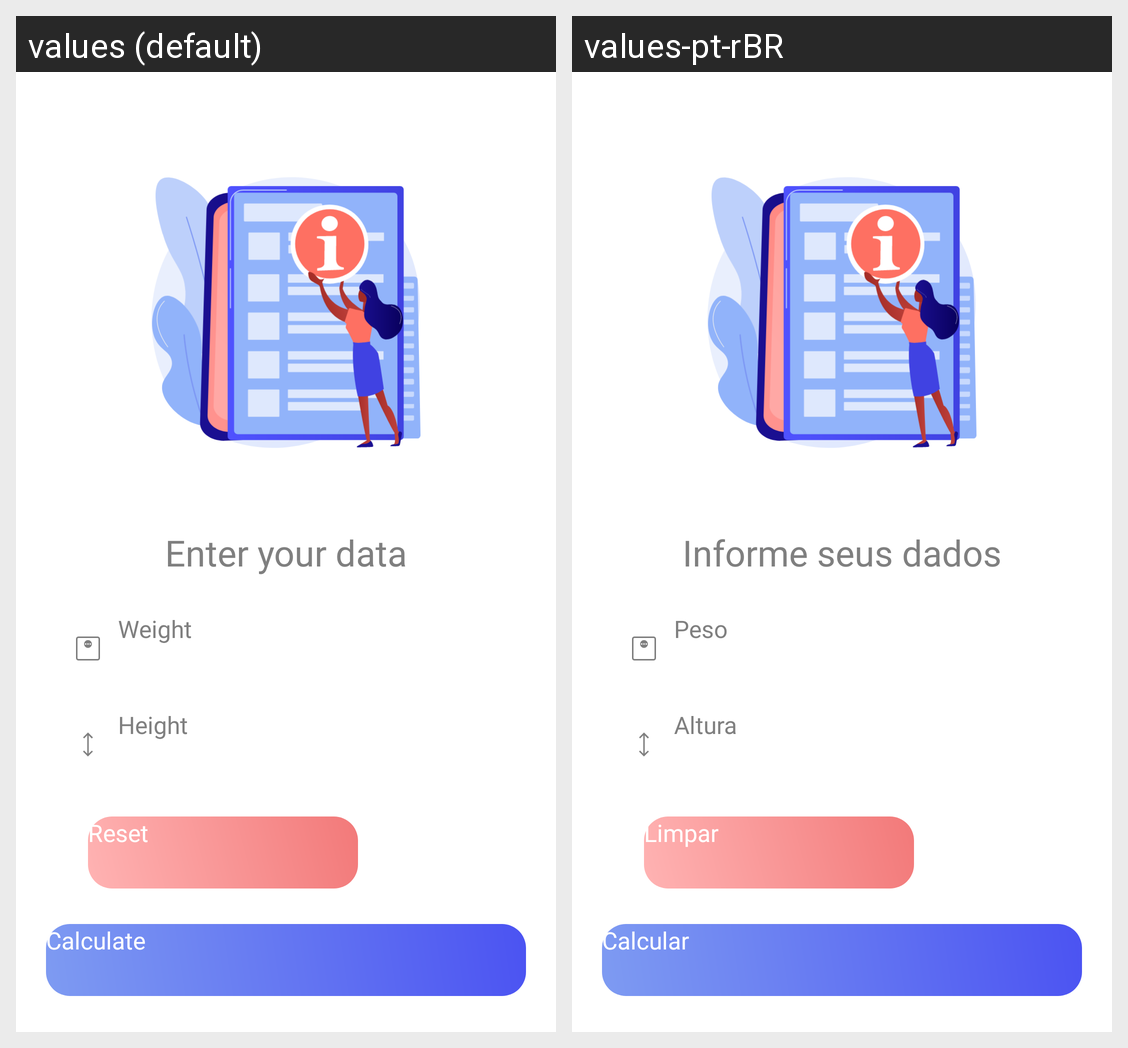

The Android screen above is rendered under two locales of the same app. Produce the string resources it draws, with the default and per-locale values.
Android screen res/layout/activity_main.xml rendered under 2 locales, left to right: values (default), values-pt-rBR. Device: Nexus 5 (rendered at 1080×1920; each locale shown at half size, 540×960, under a caption strip naming it); theme Theme.BmiCalculator.
Strings drawn on this screen, with the default value and each locale's value (text and hints the layout hard-codes, and strings that could not be matched under every locale, appear in the picture but are not listed):

main_subtitle
  values: Enter your data
  values-pt-rBR: Informe seus dados

main_weight
  values: Weight
  values-pt-rBR: Peso

main_height
  values: Height
  values-pt-rBR: Altura

main_reset
  values: Reset
  values-pt-rBR: Limpar

main_calculate
  values: Calculate
  values-pt-rBR: Calcular
